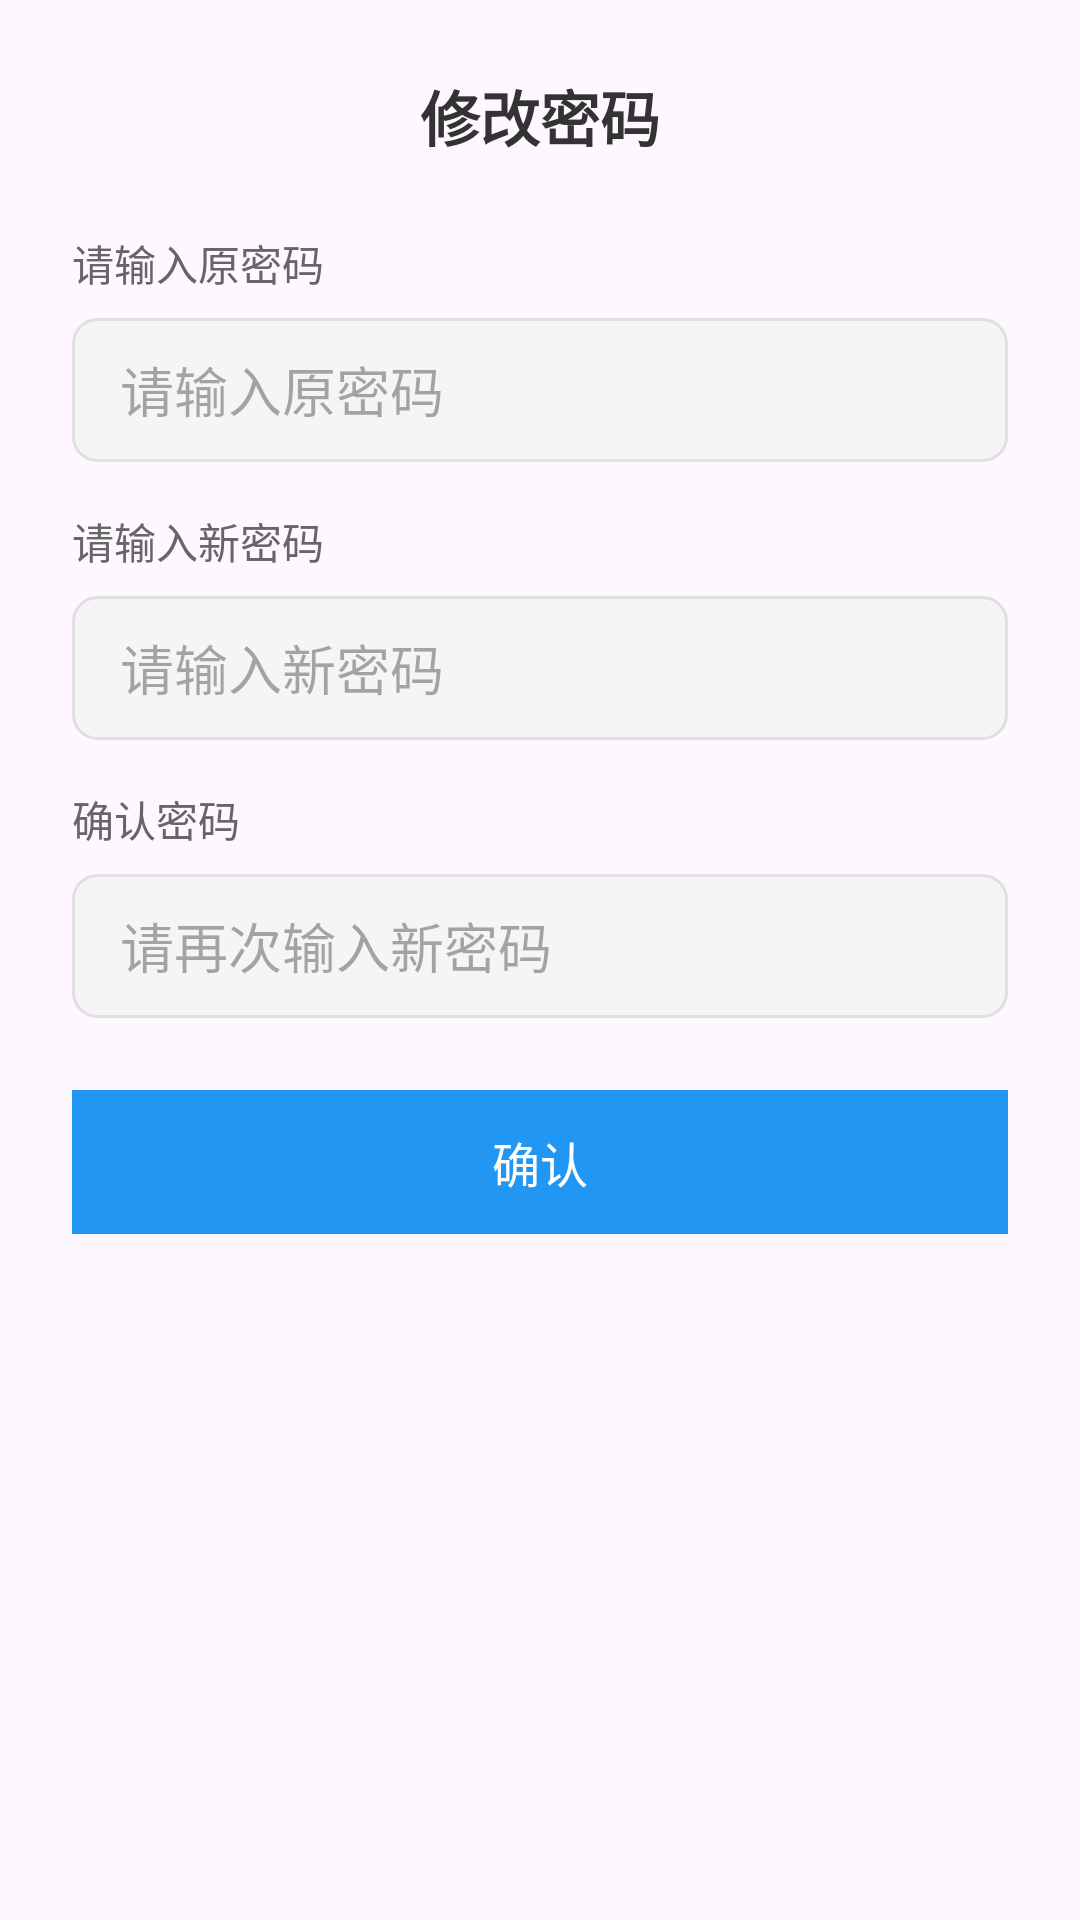

The Android layout XML behind this screen, and the referenced resources:
<!-- AndroidManifest.xml: application theme Theme.FenglishAndroid -->
<!-- res/layout/dialog_change_password.xml -->
<?xml version="1.0" encoding="utf-8"?>
<LinearLayout xmlns:android="http://schemas.android.com/apk/res/android"
    android:layout_width="match_parent"
    android:layout_height="wrap_content"
    android:orientation="vertical"
    android:padding="24dp">

    
    <TextView
        android:layout_width="match_parent"
        android:layout_height="wrap_content"
        android:text="修改密码"
        android:textSize="20sp"
        android:textColor="#333333"
        android:textStyle="bold"
        android:gravity="center"
        android:layout_marginBottom="24dp" />

    
    <TextView
        android:layout_width="match_parent"
        android:layout_height="wrap_content"
        android:text="请输入原密码"
        android:textSize="14sp"
        android:textColor="#666666"
        android:layout_marginBottom="8dp" />

    <EditText
        android:id="@+id/et_old_password"
        android:layout_width="match_parent"
        android:layout_height="48dp"
        android:hint="请输入原密码"
        android:inputType="textPassword"
        android:background="@drawable/edit_text_background"
        android:paddingHorizontal="16dp"
        android:layout_marginBottom="16dp" />

    
    <TextView
        android:layout_width="match_parent"
        android:layout_height="wrap_content"
        android:text="请输入新密码"
        android:textSize="14sp"
        android:textColor="#666666"
        android:layout_marginBottom="8dp" />

    <EditText
        android:id="@+id/et_new_password"
        android:layout_width="match_parent"
        android:layout_height="48dp"
        android:hint="请输入新密码"
        android:inputType="textPassword"
        android:background="@drawable/edit_text_background"
        android:paddingHorizontal="16dp"
        android:layout_marginBottom="16dp" />

    
    <TextView
        android:layout_width="match_parent"
        android:layout_height="wrap_content"
        android:text="确认密码"
        android:textSize="14sp"
        android:textColor="#666666"
        android:layout_marginBottom="8dp" />

    <EditText
        android:id="@+id/et_confirm_password"
        android:layout_width="match_parent"
        android:layout_height="48dp"
        android:hint="请再次输入新密码"
        android:inputType="textPassword"
        android:background="@drawable/edit_text_background"
        android:paddingHorizontal="16dp"
        android:layout_marginBottom="24dp" />

    
    <Button
        android:id="@+id/btn_confirm_change"
        android:layout_width="match_parent"
        android:layout_height="48dp"
        android:text="确认"
        android:textSize="16sp"
        android:textColor="@android:color/white"
        android:background="#2196F3"
        android:stateListAnimator="@null"
        android:elevation="0dp" />

</LinearLayout>
<!-- resources referenced by this layout -->
<resources>
  <!-- drawable edit_text_background (drawable) -->
  <?xml version="1.0" encoding="utf-8"?>
  <shape xmlns:android="http://schemas.android.com/apk/res/android">
      <solid android:color="#F5F5F5" />
      <stroke
          android:width="1dp"
          android:color="#E0E0E0" />
      <corners android:radius="8dp" />
  </shape>
  <style name="Theme.FenglishAndroid" parent="Base.Theme.FenglishAndroid" />
  <style name="Base.Theme.FenglishAndroid" parent="Theme.Material3.DayNight.NoActionBar">
          
          
  
  
      </style>
</resources>
